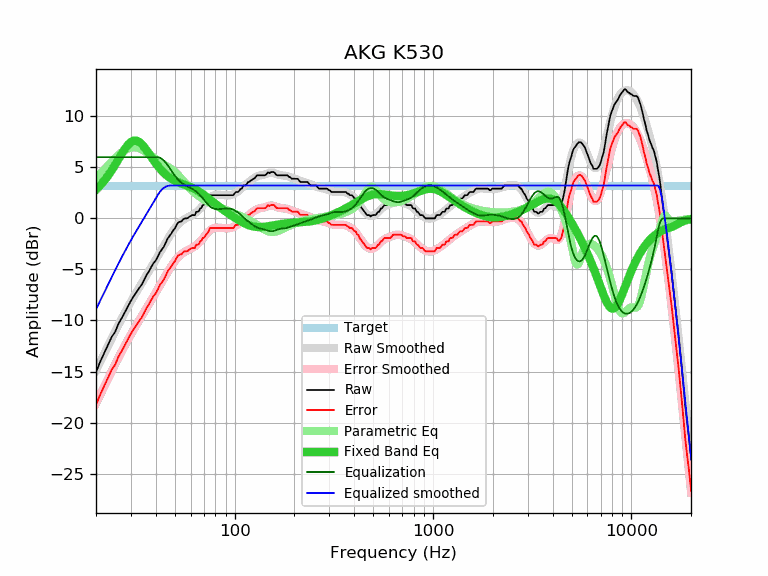

Values plotted in this chart, from the file beside it:
frequency, raw, error, smoothed, error_smoothed, equalization, parametric_eq, equalized_raw, equalized_smoothed, target
20, -15.08, -18.30, -14.91, -18.13, 6.00, 2.81, -9.08, -8.91, 3.22
21, -14.04, -17.26, -14.06, -17.28, 6.00, 3.23, -8.04, -8.06, 3.22
22, -13.19, -16.41, -13.26, -16.48, 6.00, 3.69, -7.19, -7.26, 3.22
23, -12.37, -15.59, -12.49, -15.71, 6.00, 4.18, -6.37, -6.49, 3.22
24, -11.61, -14.83, -11.75, -14.97, 6.00, 4.71, -5.61, -5.75, 3.22
25, -11.10, -14.32, -11.06, -14.28, 6.00, 5.26, -5.10, -5.06, 3.22
26, -10.29, -13.51, -10.40, -13.62, 6.00, 5.82, -4.29, -4.40, 3.22
27, -9.75, -12.97, -9.78, -13.00, 6.00, 6.35, -3.75, -3.78, 3.22
28, -9.17, -12.39, -9.20, -12.42, 6.00, 6.83, -3.17, -3.20, 3.22
29, -8.62, -11.84, -8.65, -11.87, 6.00, 7.22, -2.62, -2.65, 3.22
30, -8.07, -11.29, -8.14, -11.36, 6.00, 7.49, -2.07, -2.14, 3.22
31, -7.62, -10.84, -7.66, -10.88, 6.00, 7.63, -1.62, -1.66, 3.22
32, -7.22, -10.44, -7.20, -10.42, 6.00, 7.62, -1.22, -1.20, 3.22
33, -6.83, -10.05, -6.76, -9.98, 6.00, 7.50, -0.83, -0.76, 3.22
34, -6.49, -9.71, -6.35, -9.57, 6.00, 7.27, -0.49, -0.35, 3.22
35, -6.01, -9.23, -5.94, -9.16, 6.00, 6.99, -0.01, 0.06, 3.22
36, -5.54, -8.76, -5.55, -8.77, 6.00, 6.67, 0.46, 0.45, 3.22
37, -5.19, -8.41, -5.16, -8.38, 6.00, 6.34, 0.81, 0.84, 3.22
38, -4.75, -7.97, -4.79, -8.01, 6.00, 6.01, 1.25, 1.21, 3.22
39, -4.38, -7.60, -4.41, -7.63, 6.00, 5.69, 1.62, 1.59, 3.22
40, -4.13, -7.35, -4.05, -7.27, 6.00, 5.40, 1.87, 1.95, 3.22
41, -3.73, -6.95, -3.69, -6.91, 6.00, 5.13, 2.27, 2.31, 3.22
42, -3.30, -6.52, -3.33, -6.56, 5.94, 4.88, 2.64, 2.61, 3.22
43, -3.03, -6.25, -2.99, -6.21, 5.83, 4.66, 2.80, 2.84, 3.22
44, -2.77, -5.99, -2.65, -5.87, 5.65, 4.46, 2.88, 3.00, 3.22
45, -2.36, -5.58, -2.33, -5.55, 5.44, 4.29, 3.08, 3.11, 3.22
46, -1.95, -5.17, -2.02, -5.24, 5.20, 4.13, 3.25, 3.19, 3.22
47, -1.70, -4.92, -1.72, -4.94, 4.94, 3.99, 3.24, 3.22, 3.22
48, -1.47, -4.69, -1.44, -4.66, 4.66, 3.87, 3.19, 3.22, 3.22
49, -1.17, -4.39, -1.19, -4.41, 4.41, 3.77, 3.24, 3.22, 3.22
50, -0.97, -4.19, -0.96, -4.18, 4.18, 3.68, 3.21, 3.22, 3.22
51, -0.62, -3.84, -0.75, -3.97, 3.97, 3.60, 3.35, 3.22, 3.22
52, -0.40, -3.62, -0.56, -3.78, 3.78, 3.52, 3.38, 3.22, 3.22
53, -0.32, -3.54, -0.41, -3.63, 3.63, 3.46, 3.31, 3.22, 3.22
54, -0.30, -3.52, -0.27, -3.49, 3.49, 3.40, 3.19, 3.22, 3.22
55, -0.09, -3.31, -0.15, -3.37, 3.37, 3.34, 3.28, 3.22, 3.22
56, 0.00, -3.22, -0.06, -3.28, 3.28, 3.29, 3.28, 3.22, 3.22
57, 0.00, -3.22, 0.03, -3.19, 3.19, 3.24, 3.19, 3.22, 3.22
58, 0.02, -3.20, 0.10, -3.12, 3.12, 3.18, 3.14, 3.22, 3.22
59, 0.16, -3.06, 0.17, -3.05, 3.05, 3.13, 3.21, 3.22, 3.22
60, 0.24, -2.98, 0.24, -2.98, 2.98, 3.07, 3.22, 3.22, 3.22
61, 0.32, -2.90, 0.32, -2.90, 2.90, 3.01, 3.22, 3.22, 3.22
62, 0.32, -2.90, 0.40, -2.82, 2.82, 2.94, 3.14, 3.22, 3.22
63, 0.32, -2.90, 0.49, -2.74, 2.74, 2.87, 3.06, 3.22, 3.22
64, 0.65, -2.57, 0.59, -2.63, 2.63, 2.80, 3.28, 3.22, 3.22
65, 0.65, -2.57, 0.70, -2.52, 2.52, 2.72, 3.17, 3.22, 3.22
66, 0.69, -2.53, 0.82, -2.40, 2.40, 2.64, 3.09, 3.22, 3.22
67, 0.97, -2.25, 0.96, -2.26, 2.26, 2.56, 3.23, 3.22, 3.22
68, 1.04, -2.18, 1.10, -2.12, 2.12, 2.48, 3.16, 3.22, 3.22
69, 1.30, -1.92, 1.25, -1.97, 1.97, 2.39, 3.27, 3.22, 3.22
70, 1.33, -1.89, 1.40, -1.83, 1.83, 2.30, 3.16, 3.22, 3.22
71, 1.50, -1.72, 1.54, -1.68, 1.68, 2.21, 3.18, 3.22, 3.22
72, 1.65, -1.57, 1.68, -1.54, 1.54, 2.12, 3.19, 3.22, 3.22
73, 1.81, -1.41, 1.82, -1.41, 1.41, 2.03, 3.22, 3.22, 3.22
74, 1.98, -1.24, 1.93, -1.29, 1.29, 1.94, 3.27, 3.22, 3.22
75, 2.27, -0.95, 2.04, -1.18, 1.18, 1.85, 3.45, 3.22, 3.22
76, 2.27, -0.95, 2.12, -1.10, 1.10, 1.76, 3.37, 3.22, 3.22
77, 2.27, -0.95, 2.19, -1.03, 1.03, 1.67, 3.30, 3.22, 3.22
78, 2.27, -0.95, 2.24, -0.98, 0.98, 1.59, 3.25, 3.22, 3.22
79, 2.27, -0.95, 2.28, -0.94, 0.94, 1.50, 3.21, 3.22, 3.22
... 553 more rows
